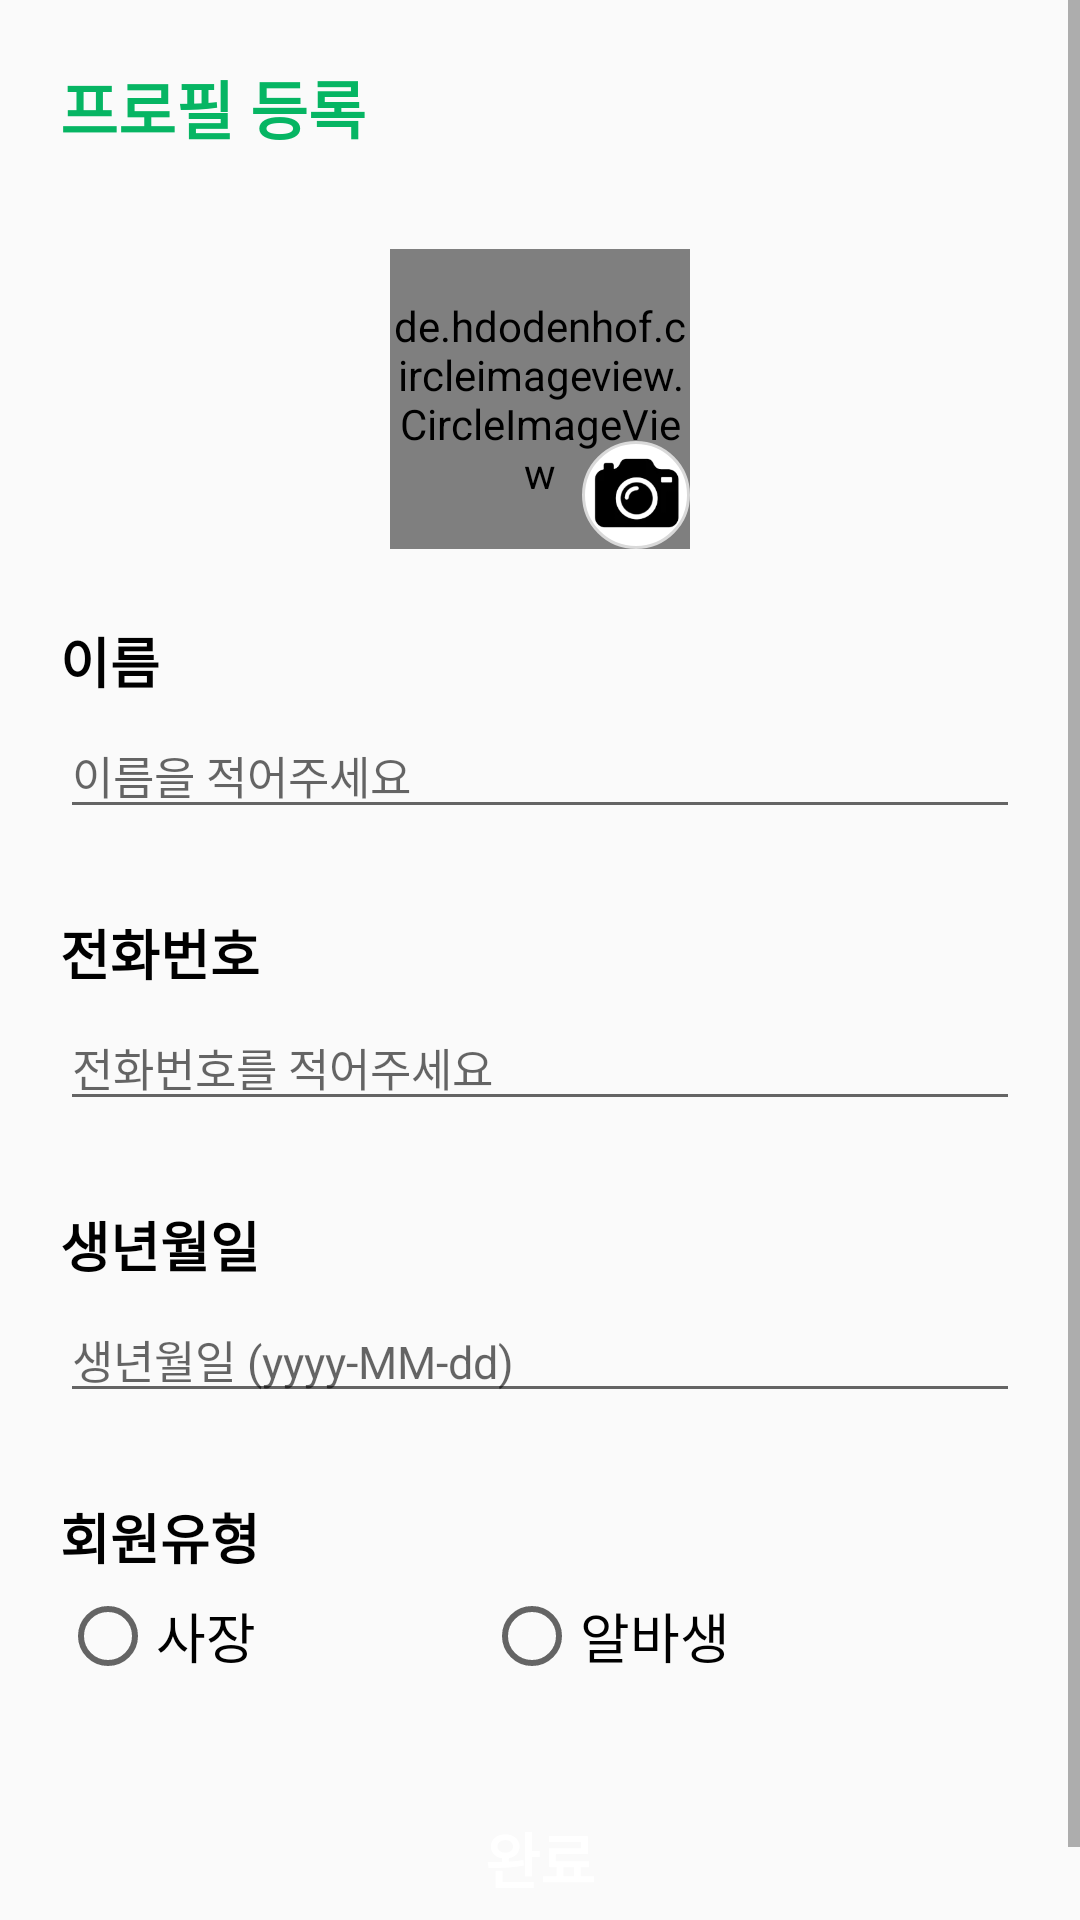

Produce the Android XML layout that renders to this screen, including the resource entries it uses.
<!-- AndroidManifest.xml: application theme Theme.Coalba -->
<!-- res/layout/activity_profile_register.xml -->
<?xml version="1.0" encoding="utf-8"?>
<androidx.constraintlayout.widget.ConstraintLayout
    xmlns:android="http://schemas.android.com/apk/res/android"
    xmlns:app="http://schemas.android.com/apk/res-auto"
    xmlns:tools="http://schemas.android.com/tools"
    android:layout_width="match_parent"
    android:layout_height="match_parent"
    tools:context=".ProfileRegisterActivity">

    <ScrollView
        android:id="@+id/sv_register"
        android:layout_width="match_parent"
        android:layout_height="wrap_content"
        app:layout_constraintStart_toStartOf="parent"
        app:layout_constraintEnd_toEndOf="parent"
        app:layout_constraintTop_toTopOf="parent"
        android:overScrollMode="never">

        <androidx.constraintlayout.widget.ConstraintLayout
            android:id="@+id/cl_register"
            android:layout_width="match_parent"
            android:layout_height="wrap_content"
            android:paddingBottom="20dp"
            android:layout_margin="20dp">

            <TextView
                android:id="@+id/tv_register"
                android:layout_width="wrap_content"
                android:layout_height="wrap_content"
                android:textSize="21dp"
                android:textStyle="bold"
                android:textColor="@color/main"
                android:text="@string/profileregister_title"
                app:layout_constraintTop_toTopOf="parent"
                app:layout_constraintStart_toStartOf="parent"/>

            <de.hdodenhof.circleimageview.CircleImageView
                android:id="@+id/iv_register_profile"
                android:layout_width="100dp"
                android:layout_height="100dp"
                android:layout_gravity="center"
                android:src="@drawable/ic_emptyimg"
                android:layout_marginTop="32dp"
                app:layout_constraintTop_toBottomOf="@id/tv_register"
                app:layout_constraintStart_toStartOf="parent"
                app:layout_constraintEnd_toEndOf="parent" />

            <ImageView
                android:id="@+id/iv_register_camera"
                android:layout_width="36dp"
                android:layout_height="36dp"
                android:background="@drawable/bg_camera"
                android:src="@drawable/camera"
                app:layout_constraintEnd_toEndOf="@id/iv_register_profile"
                app:layout_constraintBottom_toBottomOf="@+id/iv_register_profile"/>

            <TextView
                android:id="@+id/tv_register_name"
                android:layout_width="wrap_content"
                android:layout_height="wrap_content"
                android:layout_marginTop="24dp"
                android:textSize="18dp"
                android:textStyle="bold"
                android:textColor="@color/black"
                android:text="@string/profileregister_name"
                app:layout_constraintTop_toBottomOf="@+id/iv_register_profile"
                app:layout_constraintStart_toStartOf="parent"/>

            <EditText
                android:id="@+id/et_register_name"
                android:layout_width="match_parent"
                android:layout_height="wrap_content"
                android:layout_marginTop="4dp"
                android:hint="@string/profileregister_et_name"
                android:textSize="15dp"
                app:layout_constraintTop_toBottomOf="@id/tv_register_name"
                app:layout_constraintStart_toStartOf="parent"
                app:layout_constraintEnd_toEndOf="parent"/>

            <TextView
                android:id="@+id/tv_register_phonenumber"
                android:layout_width="wrap_content"
                android:layout_height="wrap_content"
                android:layout_marginTop="28dp"
                android:textSize="18dp"
                android:textStyle="bold"
                android:textColor="@color/black"
                android:text="@string/profileregister_phonenumber"
                app:layout_constraintTop_toBottomOf="@+id/et_register_name"
                app:layout_constraintStart_toStartOf="parent"/>

            <EditText
                android:id="@+id/et_register_phonenumber"
                android:layout_width="match_parent"
                android:layout_height="wrap_content"
                android:layout_marginTop="4dp"
                android:hint="@string/profileregister_et_phonenumber"
                android:textSize="15dp"
                app:layout_constraintTop_toBottomOf="@id/tv_register_phonenumber"
                app:layout_constraintStart_toStartOf="parent"
                app:layout_constraintEnd_toEndOf="parent"/>

            <TextView
                android:id="@+id/tv_register_birth"
                android:layout_width="wrap_content"
                android:layout_height="wrap_content"
                android:layout_marginTop="28dp"
                android:textSize="18dp"
                android:textStyle="bold"
                android:textColor="@color/black"
                android:text="@string/profileregister_birth"
                app:layout_constraintTop_toBottomOf="@+id/et_register_phonenumber"
                app:layout_constraintStart_toStartOf="parent"/>

            <EditText
                android:id="@+id/et_register_birth"
                android:layout_width="match_parent"
                android:layout_height="wrap_content"
                android:layout_marginTop="4dp"
                android:hint="@string/profileregister_et_birth"
                android:textSize="15dp"
                app:layout_constraintTop_toBottomOf="@id/tv_register_birth"
                app:layout_constraintStart_toStartOf="parent"
                app:layout_constraintEnd_toEndOf="parent"/>

            <TextView
                android:id="@+id/tv_register_type"
                android:layout_width="wrap_content"
                android:layout_height="wrap_content"
                android:layout_marginTop="28dp"
                android:textSize="18dp"
                android:textStyle="bold"
                android:textColor="@color/black"
                android:text="@string/profileregister_type"
                app:layout_constraintTop_toBottomOf="@+id/et_register_birth"
                app:layout_constraintStart_toStartOf="parent"/>

            <RadioGroup
                android:id="@+id/rg_register"
                android:layout_width="wrap_content"
                android:layout_height="wrap_content"
                android:orientation="horizontal"
                android:layout_marginTop="4dp"
                app:layout_constraintStart_toStartOf="parent"
                app:layout_constraintTop_toBottomOf="@+id/tv_register_type">

                <RadioButton
                    android:id="@+id/rb_president"
                    android:layout_width="wrap_content"
                    android:layout_height="wrap_content"
                    android:textSize="18dp"
                    android:text="@string/profileregister_CEO"
                    android:layout_marginEnd="76dp"/>

                <RadioButton
                    android:id="@+id/rb_alba"
                    android:layout_width="wrap_content"
                    android:layout_height="wrap_content"
                    android:textSize="18dp"
                    android:text="@string/profileregister_parttime"/>
            </RadioGroup>

            <Button
                android:id="@+id/btn_register_finish"
                android:layout_width="match_parent"
                android:layout_height="52dp"
                android:background="@drawable/bg_basicbtn"
                android:layout_marginTop="32dp"
                android:layout_marginBottom="12dp"
                android:layout_marginHorizontal="12dp"
                android:textSize="20dp"
                android:textStyle="bold"
                android:textColor="@color/white"
                android:text="@string/profileregister_completion"
                app:layout_constraintTop_toBottomOf="@id/rg_register"
                app:layout_constraintStart_toStartOf="parent"
                app:layout_constraintEnd_toEndOf="parent"/>

        </androidx.constraintlayout.widget.ConstraintLayout>

    </ScrollView>

</androidx.constraintlayout.widget.ConstraintLayout>
<!-- resources referenced by this layout -->
<resources>
  <color name="black">#FF000000</color>
  <color name="main">#06B563</color>
  <color name="white">#FFFFFFFF</color>
  <!-- drawable bg_camera (drawable) -->
  <?xml version="1.0" encoding="utf-8"?>
  <shape xmlns:android="http://schemas.android.com/apk/res/android"
      android:shape="oval">
  
      <solid android:color="@color/white" />
      <size
          android:width="36dp"
          android:height="36dp" />
      <stroke
          android:width="1dp"
          android:color="@color/line"/>
  
  </shape>
  <!-- drawable camera: png bitmap (drawable, 8318 bytes) -->
  <!-- drawable ic_emptyimg (drawable) -->
  <vector xmlns:android="http://schemas.android.com/apk/res/android"
      android:width="100dp"
      android:height="100dp"
      android:viewportWidth="100"
      android:viewportHeight="100">
    <path
        android:pathData="M50,50m-50,0a50,50 0,1 1,100 0a50,50 0,1 1,-100 0"
        android:fillColor="#D9D9D9"/>
  </vector>
  <string name="profileregister_CEO">사장</string>
  <string name="profileregister_birth">생년월일</string>
  <string name="profileregister_completion">완료</string>
  <string name="profileregister_et_birth">생년월일 (yyyy-MM-dd)</string>
  <string name="profileregister_et_name">이름을 적어주세요</string>
  <string name="profileregister_et_phonenumber">전화번호를 적어주세요</string>
  <string name="profileregister_name">이름</string>
  <string name="profileregister_parttime">알바생</string>
  <string name="profileregister_phonenumber">전화번호</string>
  <string name="profileregister_title">프로필 등록</string>
  <string name="profileregister_type">회원유형</string>
  <style name="Theme.Coalba" parent="Theme.AppCompat.Light.NoActionBar">
          
          <item name="colorPrimary">#06B563</item>
          <item name="colorPrimaryVariant">@color/purple_700</item>
          <item name="colorOnPrimary">@color/white</item>
          
          <item name="colorSecondary">@color/teal_200</item>
          <item name="colorSecondaryVariant">@color/teal_700</item>
          <item name="colorOnSecondary">@color/black</item>
          
          <item name="android:statusBarColor" tools:targetApi="l">?attr/colorPrimaryVariant</item>
          
          <item name="android:windowFullscreen">true</item>
      </style>
  <color name="line">#D9D9D9</color>
  <color name="purple_700">#FF3700B3</color>
  <color name="teal_200">#FF03DAC5</color>
  <color name="teal_700">#FF018786</color>
</resources>
